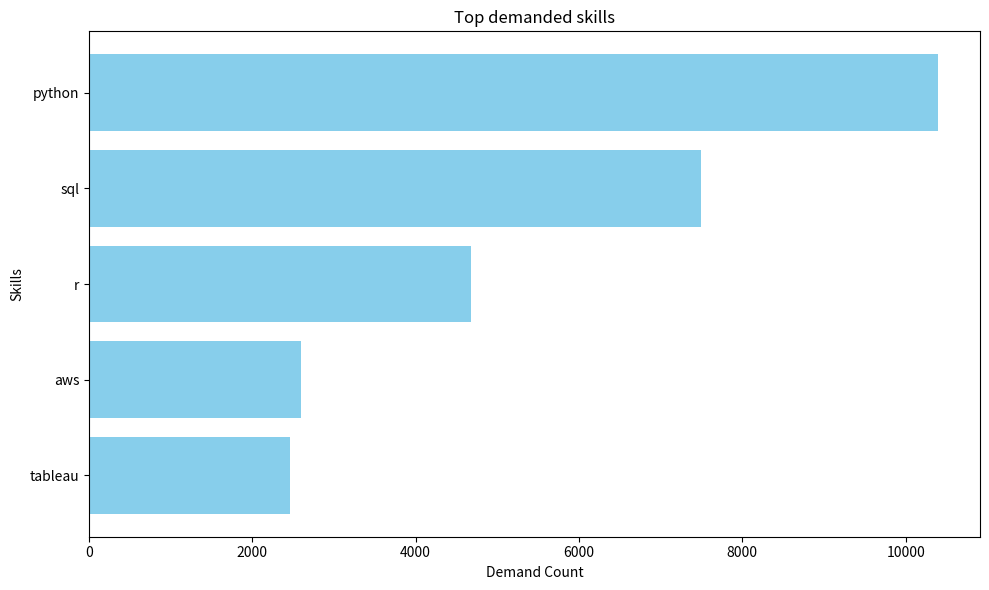

Source code (Python):
import matplotlib.pyplot as plt
import pandas as pd 
import numpy as np

data = [
  {
    "skills": "python",
    "demand_count": "10390"
  },
  {
    "skills": "sql",
    "demand_count": "7488"
  },
  {
    "skills": "r",
    "demand_count": "4674"
  },
  {
    "skills": "aws",
    "demand_count": "2593"
  },
  {
    "skills": "tableau",
    "demand_count": "2458"
  }
]

skills = [x['skills']for x in data]
demand = [float(x['demand_count'])for x in data]


plt.figure(figsize=(10,6))
plt.barh(skills,demand, color='skyblue')
plt.xlabel('Demand Count')
plt.ylabel('Skills')
plt.title('Top demanded skills')
plt.gca().invert_yaxis() 
plt.tight_layout()
plt.show()